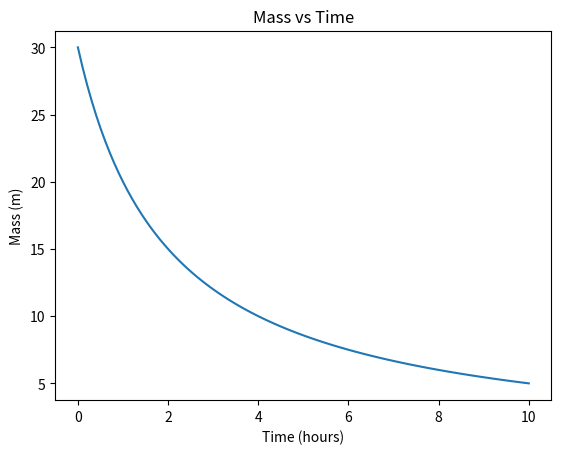

Write the Python code that produced this figure.
import matplotlib.pyplot as plt
import numpy as np

t = np.linspace(0, 10, 100)
m = 60 / (t + 2)

plt.plot(t, m)
plt.title("Mass vs Time")
plt.xlabel("Time (hours)")
plt.ylabel("Mass (m)")
plt.show()